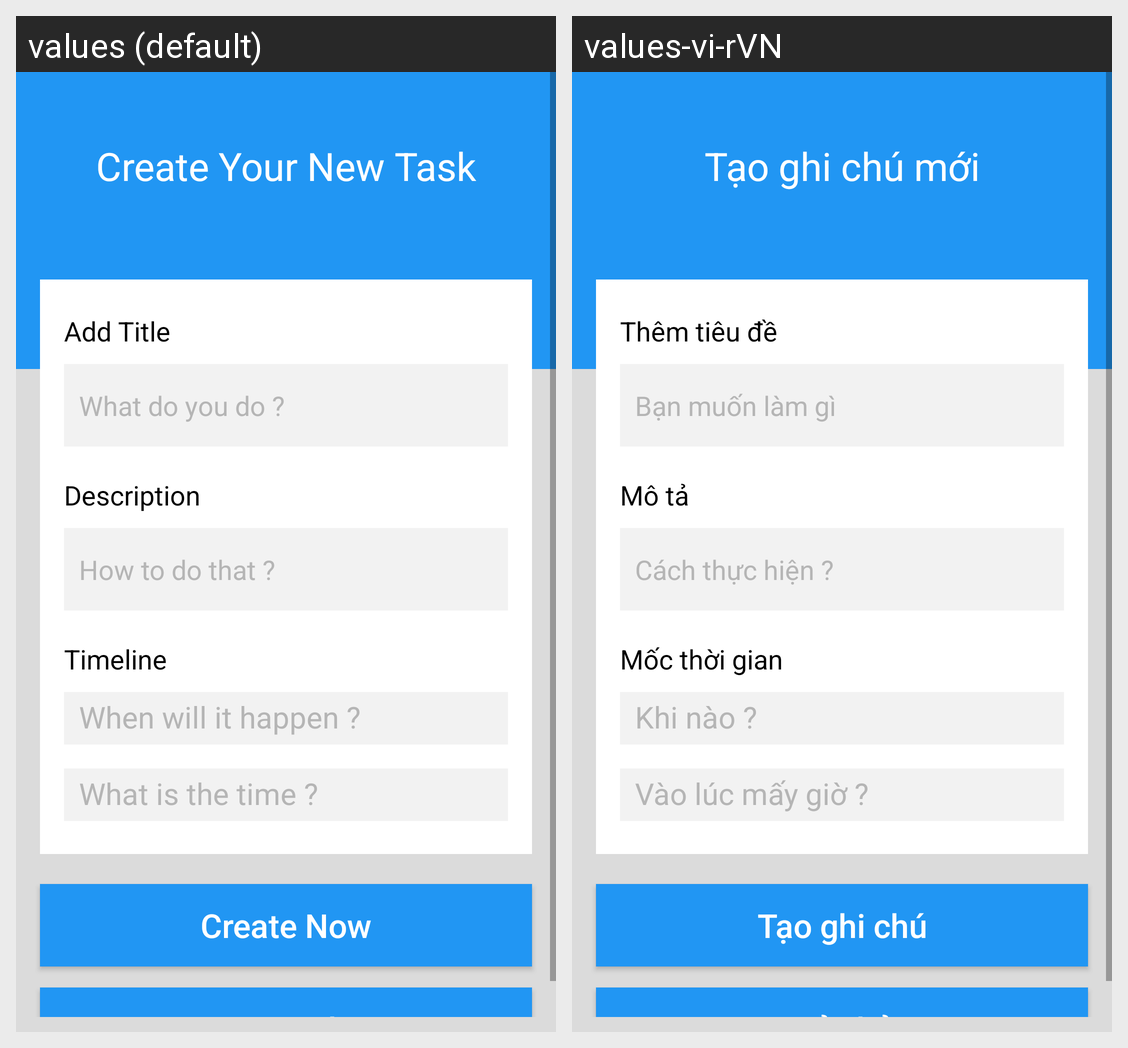

Strings drawn on this Android screen and how each of the app's shown locales translates them:
Android screen res/layout/activity_new_task.xml rendered under 2 locales, left to right: values (default), values-vi-rVN. Device: Nexus 5 (rendered at 1080×1920; each locale shown at half size, 540×960, under a caption strip naming it); theme AppTheme.
Strings drawn on this screen, with the default value and each locale's value (text and hints the layout hard-codes, and strings that could not be matched under every locale, appear in the picture but are not listed):

title_newTask
  values: Create Your New Task
  values-vi-rVN: Tạo ghi chú mới

add_title_newEditTask
  values: Add Title
  values-vi-rVN: Thêm tiêu đề

subs_add_title_newEditTask
  values: What do you do ?
  values-vi-rVN: Bạn muốn làm gì

desc_title_newEditTask
  values: Description
  values-vi-rVN: Mô tả

subs_desc_title_newEditTask
  values: How to do that ?
  values-vi-rVN: Cách thực hiện ?

timeline_newEditTask
  values: Timeline
  values-vi-rVN: Mốc thời gian

date_newEditTask
  values: When will it happen ?
  values-vi-rVN: Khi nào ?

time_newEditTask
  values: What is the time ?
  values-vi-rVN: Vào lúc mấy giờ ?

btn_addNew
  values: Create Now
  values-vi-rVN: Tạo ghi chú

btn_cancel
  values: Cancel
  values-vi-rVN: Hủy bỏ
